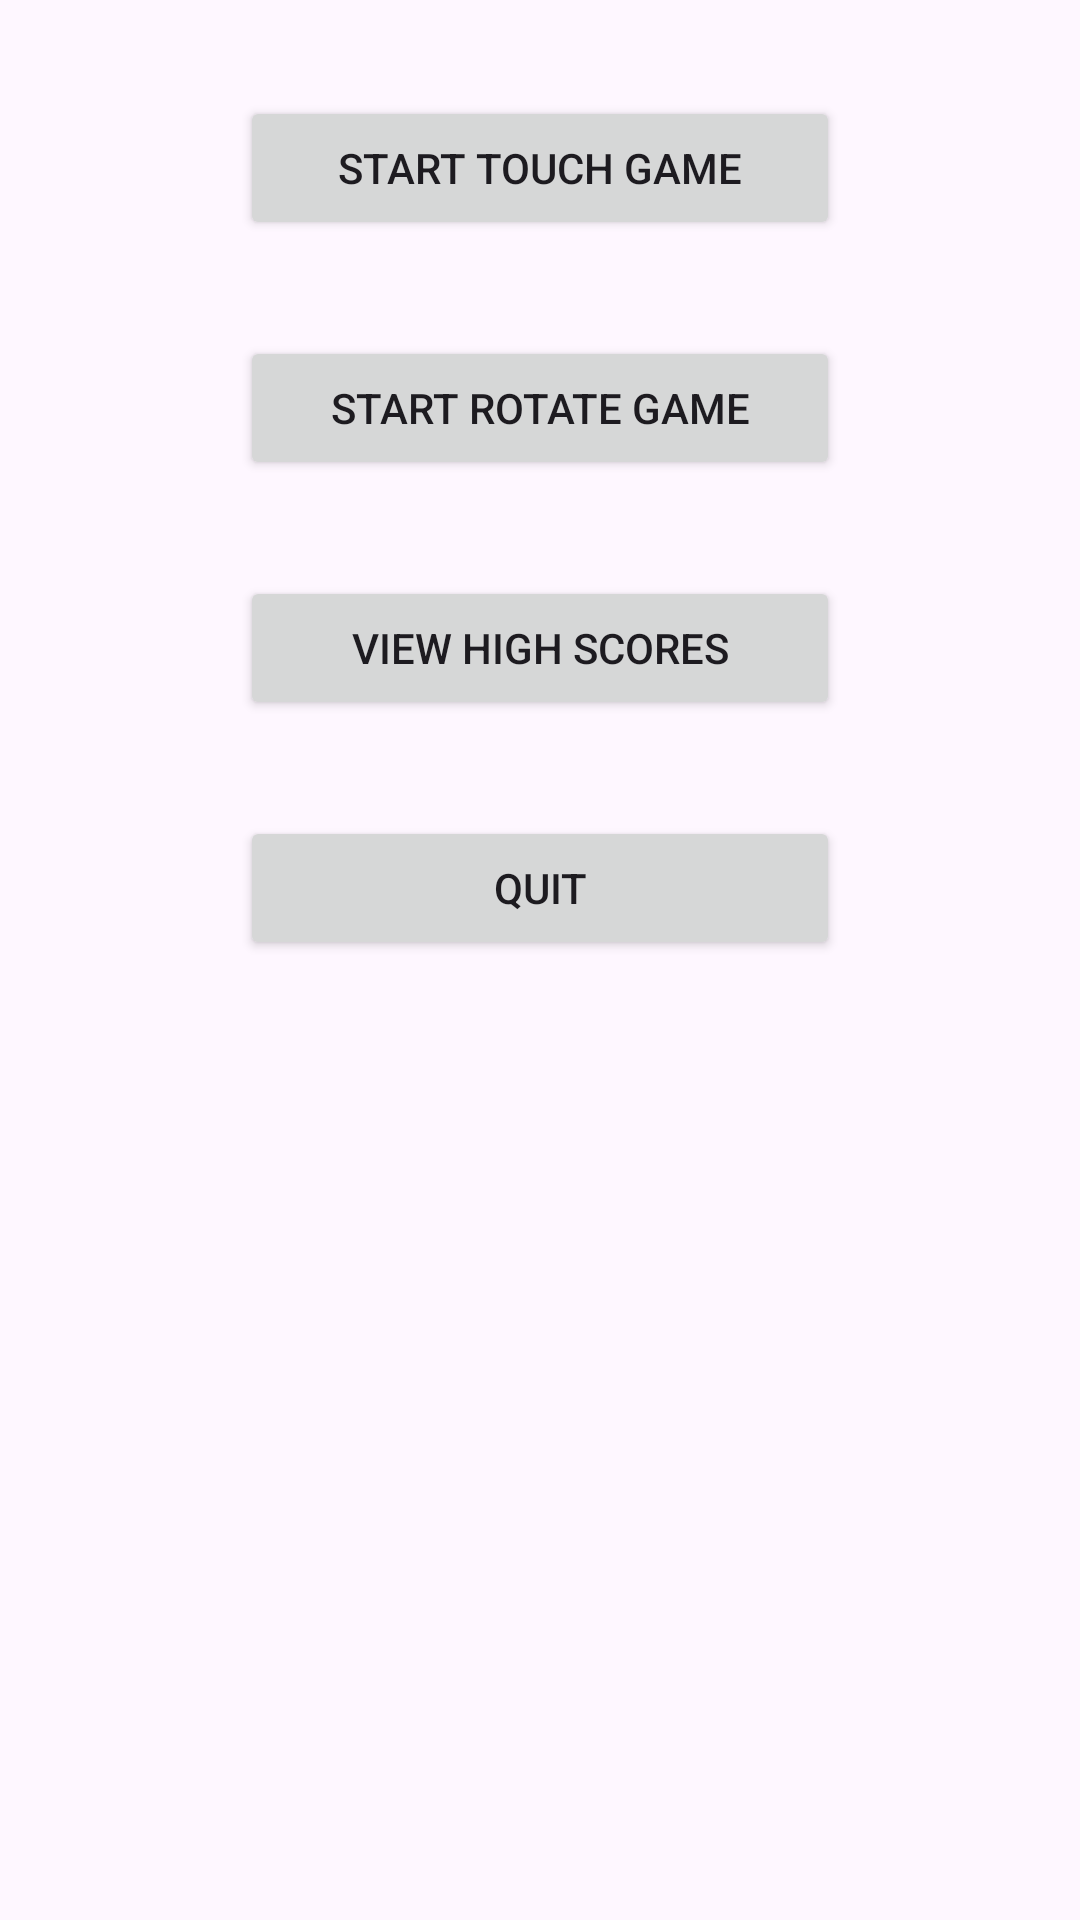

The Android layout XML behind this screen, and the referenced resources:
<!-- AndroidManifest.xml: application theme Theme.SequenceGame2024 -->
<!-- res/layout/activity_main.xml -->
<?xml version="1.0" encoding="UTF-8" ?>
<RelativeLayout xmlns:android="http://schemas.android.com/apk/res/android"
    android:layout_width="match_parent"
    android:layout_height="match_parent"
    android:padding="16dp">

    
    <Button
        android:id="@+id/btnStartTouchGame"
        android:layout_width="wrap_content"
        android:layout_height="wrap_content"
        android:layout_centerHorizontal="true"
        android:layout_marginTop="16dp"
        android:layout_marginBottom="16dp"
        android:minWidth="200dp"
        android:text="Start Touch Game"
        android:onClick="startTouchGame" />

    
    <Button
        android:id="@+id/btnStartRotateGame"
        android:layout_width="wrap_content"
        android:layout_height="wrap_content"
        android:layout_below="@id/btnStartTouchGame"
        android:layout_centerHorizontal="true"
        android:layout_marginTop="16dp"
        android:layout_marginBottom="16dp"
        android:minWidth="200dp"
        android:text="Start Rotate Game"
        android:onClick="startRotateGame" />

    
    <Button
        android:id="@+id/btnViewScores"
        android:layout_width="wrap_content"
        android:layout_height="wrap_content"
        android:layout_below="@id/btnStartRotateGame"
        android:layout_centerHorizontal="true"
        android:layout_marginTop="16dp"
        android:layout_marginBottom="16dp"
        android:minWidth="200dp"
        android:text="View High Scores"
        android:onClick="viewScores" />

    
    <Button
        android:id="@+id/btnQuit"
        android:layout_width="wrap_content"
        android:layout_height="wrap_content"
        android:layout_below="@id/btnViewScores"
        android:layout_centerHorizontal="true"
        android:layout_marginTop="16dp"
        android:minWidth="200dp"
        android:text="Quit"
        android:onClick="btnQuit" />

</RelativeLayout>
<!-- resources referenced by this layout -->
<resources>
  <style name="Theme.SequenceGame2024" parent="Base.Theme.SequenceGame2024" />
  <style name="Base.Theme.SequenceGame2024" parent="Theme.Material3.DayNight.NoActionBar">
          
          
      </style>
</resources>
